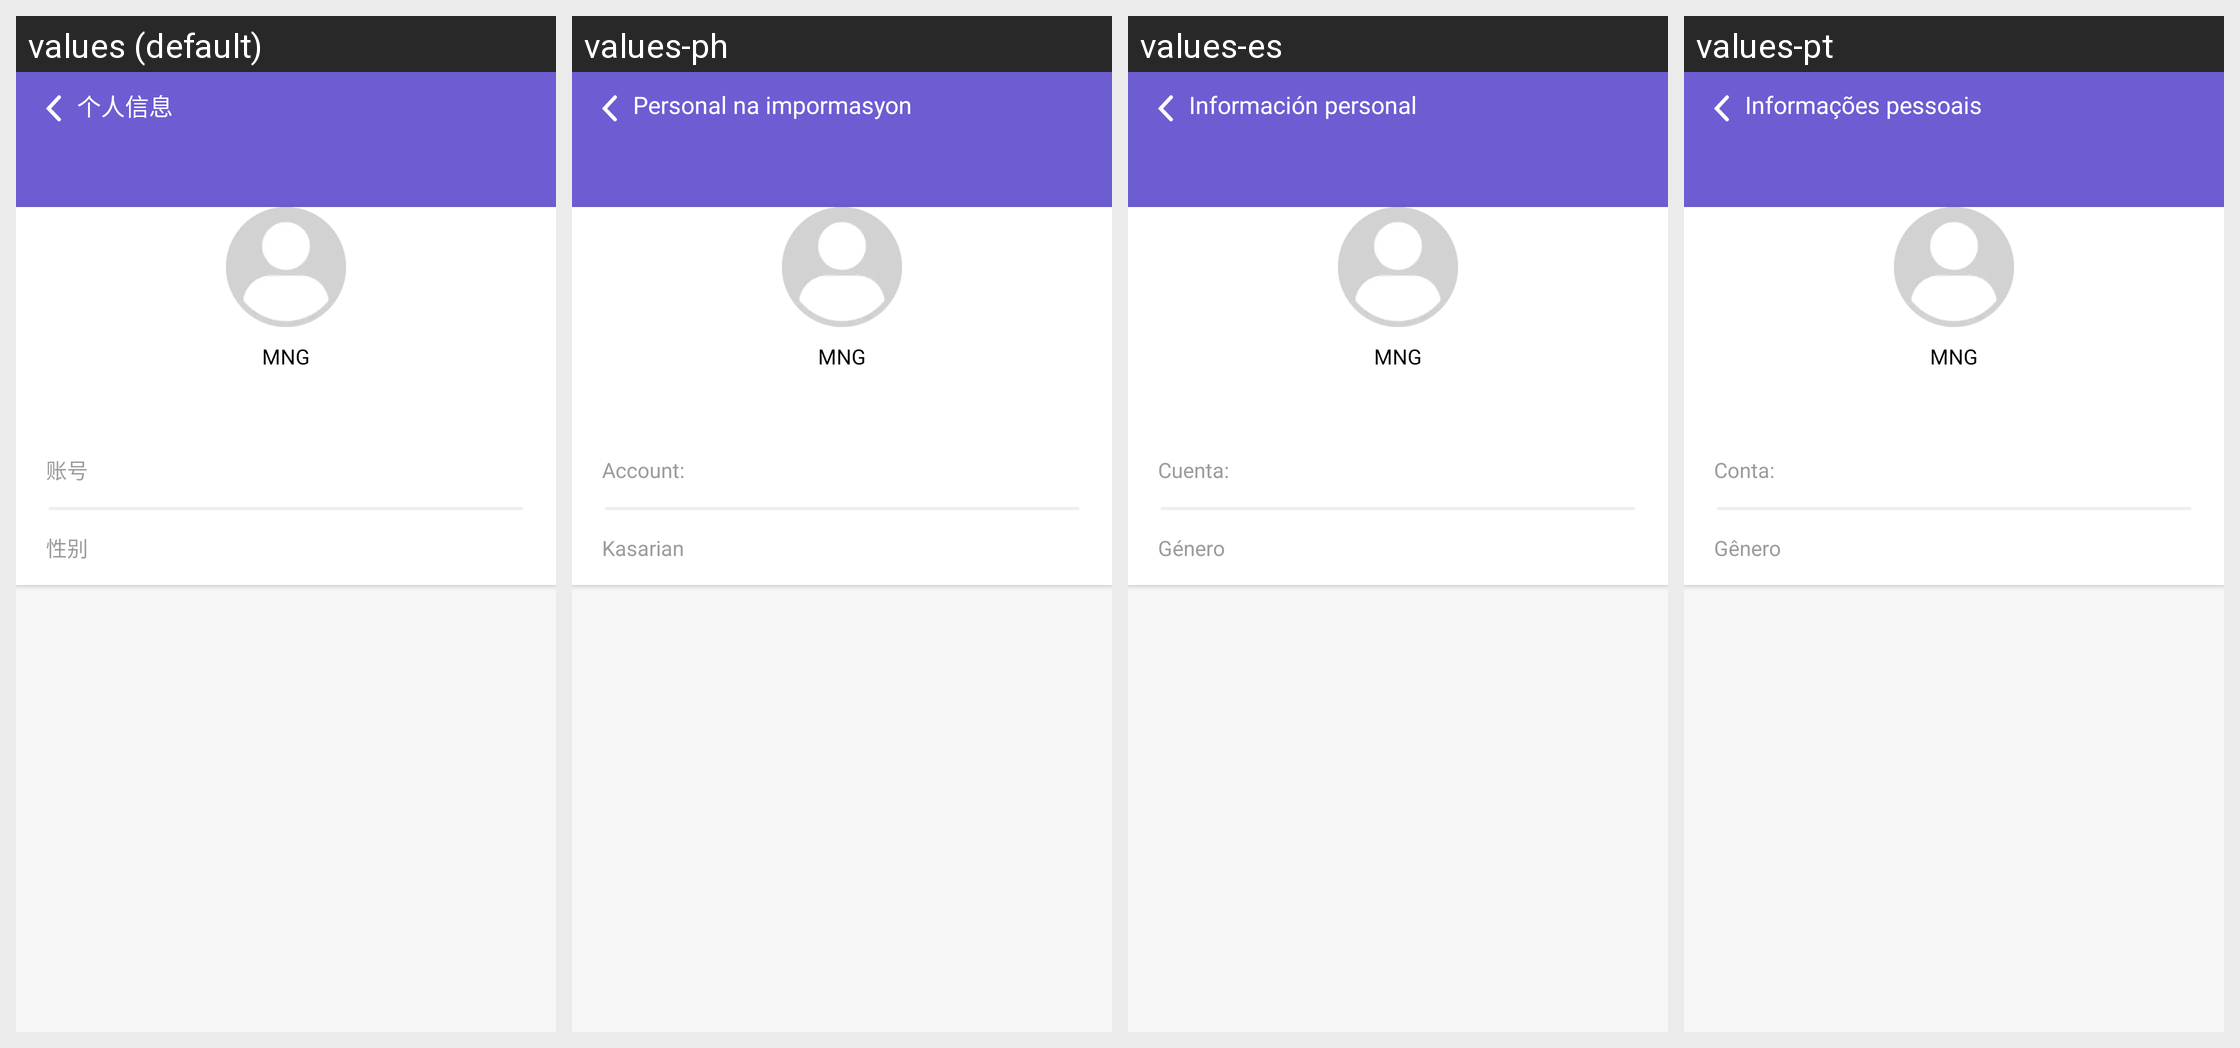

The same Android screen rendered under several of its app's locales, left to right. List the strings drawn on it with the default value and each locale's translation.
Android screen res/layout/activity_friend_info.xml rendered under 4 locales, left to right: values (default), values-ph, values-es, values-pt. Device: Nexus 5 (rendered at 1080×1920; each locale shown at half size, 540×960, under a caption strip naming it); theme AppTheme.
Other locales in the repository, not shown: values-en, values-hi, values-hk, values-id, values-in, values-my, values-th, values-vi.
Strings drawn on this screen, with the default value and each locale's value (text and hints the layout hard-codes, and strings that could not be matched under every locale, appear in the picture but are not listed):

gerenxinx
  values: 个人信息
  values-ph: Personal na impormasyon
  values-es: Información personal
  values-pt: Informações pessoais

zhanghao
  values: 账号
  values-ph: Account:
  values-es: Cuenta:
  values-pt: Conta:

xingbie
  values: 性别
  values-ph: Kasarian
  values-es: Género
  values-pt: Gênero
